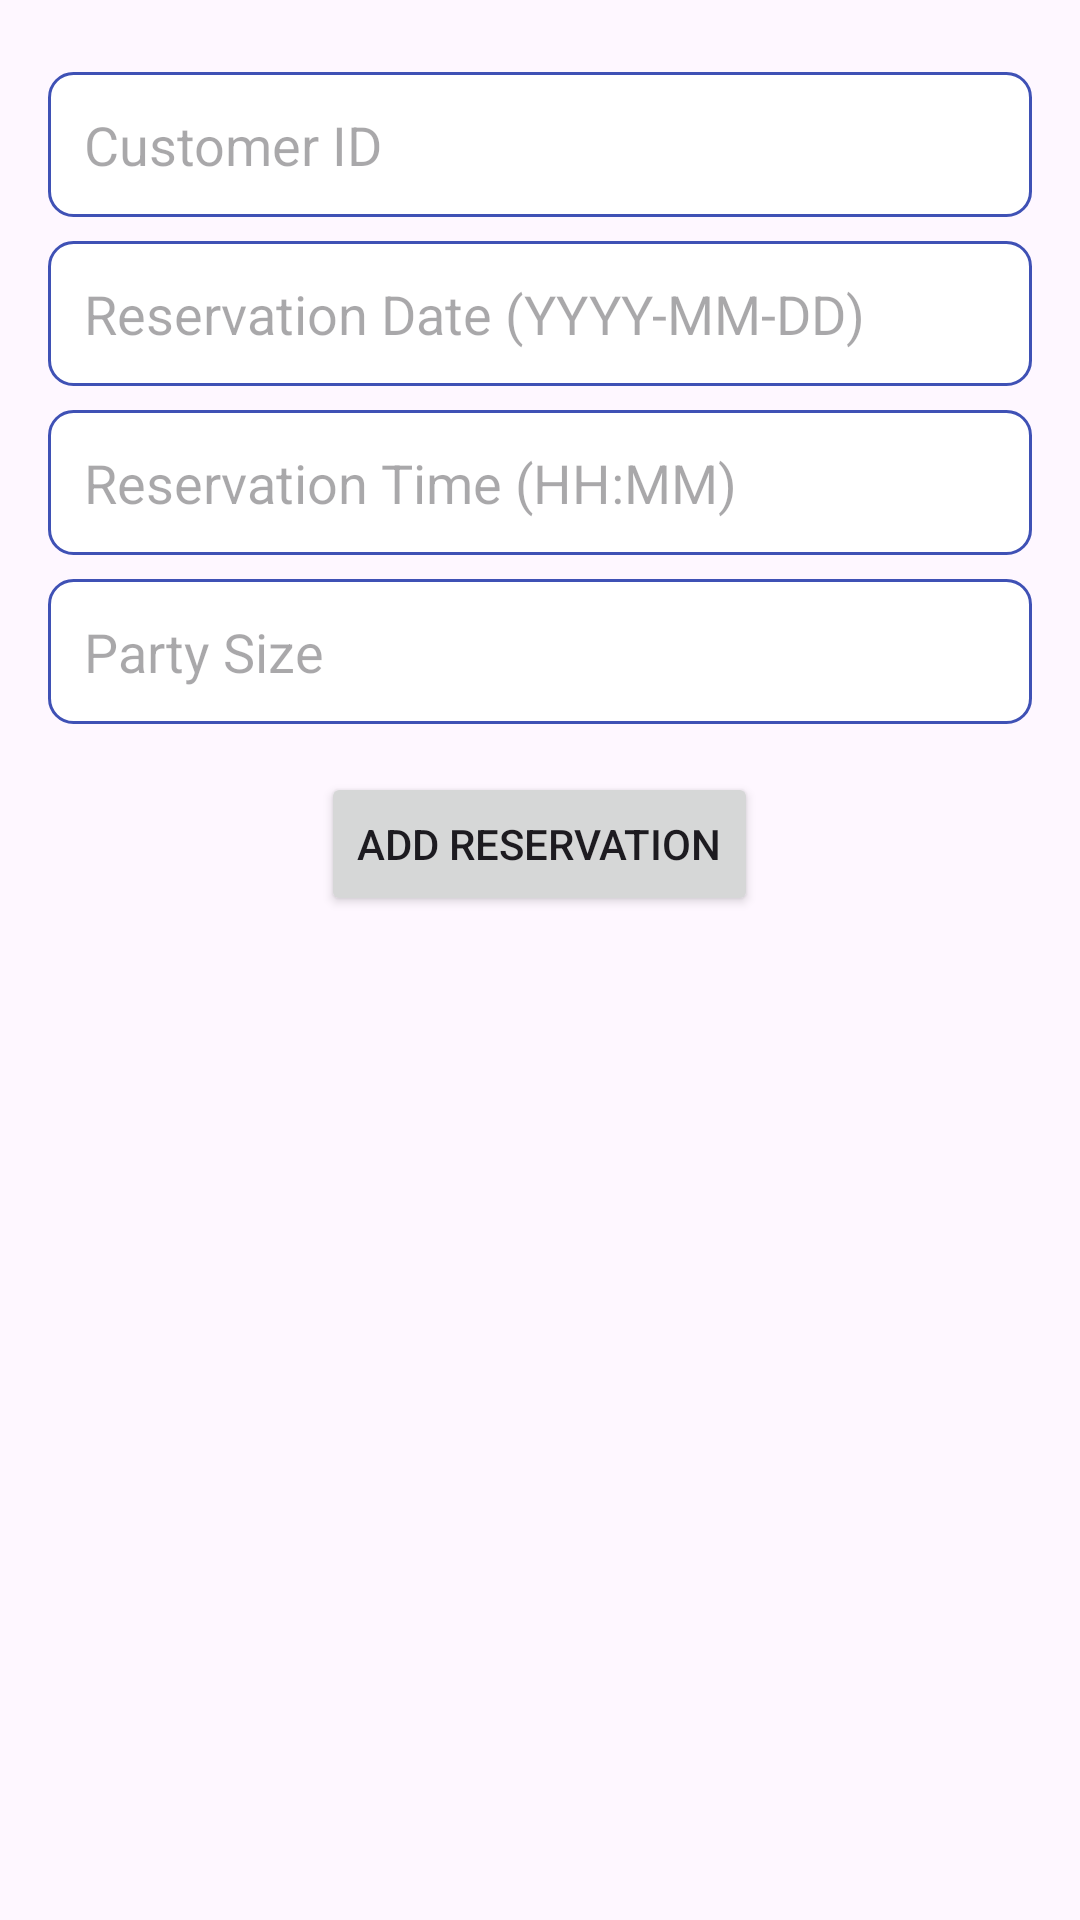

Write the Android layout XML for this screen, with the resource values it uses.
<!-- AndroidManifest.xml: application theme Theme.RestaurantManagerApp -->
<!-- res/layout/activity_add_reservation.xml -->
<?xml version="1.0" encoding="utf-8"?>
<androidx.constraintlayout.widget.ConstraintLayout
    xmlns:android="http://schemas.android.com/apk/res/android"
    xmlns:app="http://schemas.android.com/apk/res-auto"
    xmlns:tools="http://schemas.android.com/tools"
    android:id="@+id/main"
    android:layout_width="match_parent"
    android:layout_height="match_parent"
    tools:context=".AddReservationActivity">

    <LinearLayout
        android:id="@+id/linearLayoutContainer"
        android:layout_width="0dp"
        android:layout_height="0dp"
        android:orientation="vertical"
        android:padding="16dp"
        app:layout_constraintTop_toTopOf="parent"
        app:layout_constraintBottom_toBottomOf="parent"
        app:layout_constraintStart_toStartOf="parent"
        app:layout_constraintEnd_toEndOf="parent">

        <EditText
            android:id="@+id/editTextCustomerId"
            android:layout_width="match_parent"
            android:layout_height="wrap_content"
            android:hint="Customer ID"
            android:inputType="number"
            android:padding="12dp"
            android:background="@drawable/edittext_background"
            android:layout_marginTop="8dp" />

        <EditText
            android:id="@+id/editTextReservationDate"
            android:layout_width="match_parent"
            android:layout_height="wrap_content"
            android:hint="Reservation Date (YYYY-MM-DD)"
            android:inputType="date"
            android:padding="12dp"
            android:background="@drawable/edittext_background"
            android:layout_marginTop="8dp" />

        <EditText
            android:id="@+id/editTextReservationTime"
            android:layout_width="match_parent"
            android:layout_height="wrap_content"
            android:hint="Reservation Time (HH:MM)"
            android:inputType="time"
            android:padding="12dp"
            android:background="@drawable/edittext_background"
            android:layout_marginTop="8dp" />

        <EditText
            android:id="@+id/editTextPartySize"
            android:layout_width="match_parent"
            android:layout_height="wrap_content"
            android:hint="Party Size"
            android:inputType="number"
            android:padding="12dp"
            android:background="@drawable/edittext_background"
            android:layout_marginTop="8dp" />

        <Button
            android:id="@+id/buttonAddReservation"
            android:layout_width="wrap_content"
            android:layout_height="wrap_content"
            android:text="Add Reservation"
            android:layout_gravity="center"
            android:layout_marginTop="16dp" />

        <androidx.recyclerview.widget.RecyclerView
            android:id="@+id/recyclerViewReservations"
            android:layout_width="match_parent"
            android:layout_height="wrap_content"
            android:layout_marginTop="16dp"
            tools:listitem="@layout/reservation_item_layout" />

    </LinearLayout>

</androidx.constraintlayout.widget.ConstraintLayout>
<!-- res/layout/reservation_item_layout.xml (included above) -->
<?xml version="1.0" encoding="utf-8"?>
<RelativeLayout xmlns:android="http://schemas.android.com/apk/res/android"
    xmlns:tools="http://schemas.android.com/tools"
    android:layout_width="match_parent"
    android:layout_height="wrap_content"
    android:padding="16dp"
    android:background="@drawable/item_background"
    android:layout_marginBottom="8dp"
    android:elevation="4dp">

    
    <TextView
        android:id="@+id/textViewCustomerId"
        android:layout_width="wrap_content"
        android:layout_height="wrap_content"
        android:textSize="18sp"
        android:textColor="@android:color/black"
        android:textStyle="bold"
       />

    
    <TextView
        android:id="@+id/textViewReservationDate"
        android:layout_width="wrap_content"
        android:layout_height="wrap_content"
        android:textSize="14sp"
        android:textColor="@android:color/darker_gray"
        android:layout_below="@id/textViewCustomerId"
        android:layout_marginTop="4dp"
       />

    
    <TextView
        android:id="@+id/textViewReservationTime"
        android:layout_width="wrap_content"
        android:layout_height="wrap_content"
        android:textSize="14sp"
        android:textColor="@android:color/darker_gray"
        android:layout_below="@id/textViewReservationDate"
        android:layout_marginTop="4dp"
        />

    
    <TextView
        android:id="@+id/textViewPartySize"
        android:layout_width="wrap_content"
        android:layout_height="wrap_content"
        android:textSize="14sp"
        android:textColor="@android:color/holo_blue_dark"
        android:layout_below="@id/textViewReservationTime"
        android:layout_marginTop="4dp"
        />

    

    

    <ImageButton
        android:id="@+id/buttonDeleteReservation"
        android:layout_width="wrap_content"
        android:layout_height="wrap_content"
        android:layout_alignParentEnd="true"
        android:layout_marginTop="4dp"
        android:layout_marginEnd="17dp"
        android:background="?attr/selectableItemBackground"
        android:contentDescription="@string/delete_reservation"
        android:src="@drawable/ic_delete" />

    <ImageButton
        android:id="@+id/buttonUpdateReservation"
        android:layout_width="wrap_content"
        android:layout_height="wrap_content"
        android:layout_marginEnd="33dp"
        android:layout_toStartOf="@id/buttonDeleteReservation"
        android:background="?attr/selectableItemBackground"
        android:contentDescription="@string/update_reservation"
        android:src="@drawable/ic_update" />
</RelativeLayout>
<!-- resources referenced by this layout -->
<resources>
  <!-- drawable edittext_background (drawable) -->
  <?xml version="1.0" encoding="utf-8"?>
  <shape xmlns:android="http://schemas.android.com/apk/res/android">
      <solid android:color="@color/white"/>
      <stroke android:width="1dp" android:color="@color/primaryColor"/>
      <corners android:radius="8dp"/>
  </shape>
  <!-- drawable item_background (drawable) -->
  <shape xmlns:android="http://schemas.android.com/apk/res/android"
      android:shape="rectangle">
      <corners android:radius="8dp" />
      <solid android:color="@android:color/white" />
      <padding android:left="8dp" android:right="8dp" android:top="8dp" android:bottom="8dp" />
  </shape>
  <string name="delete_reservation">Delete Reservation</string>
  <string name="update_reservation">Update Reservation</string>
  <style name="Theme.RestaurantManagerApp" parent="Base.Theme.RestaurantManagerApp" />
  <color name="white">#FFFFFFFF</color>
  <color name="primaryColor">#3F51B5</color>
  <style name="Base.Theme.RestaurantManagerApp" parent="Theme.Material3.DayNight.NoActionBar">
          
          
      </style>
</resources>
